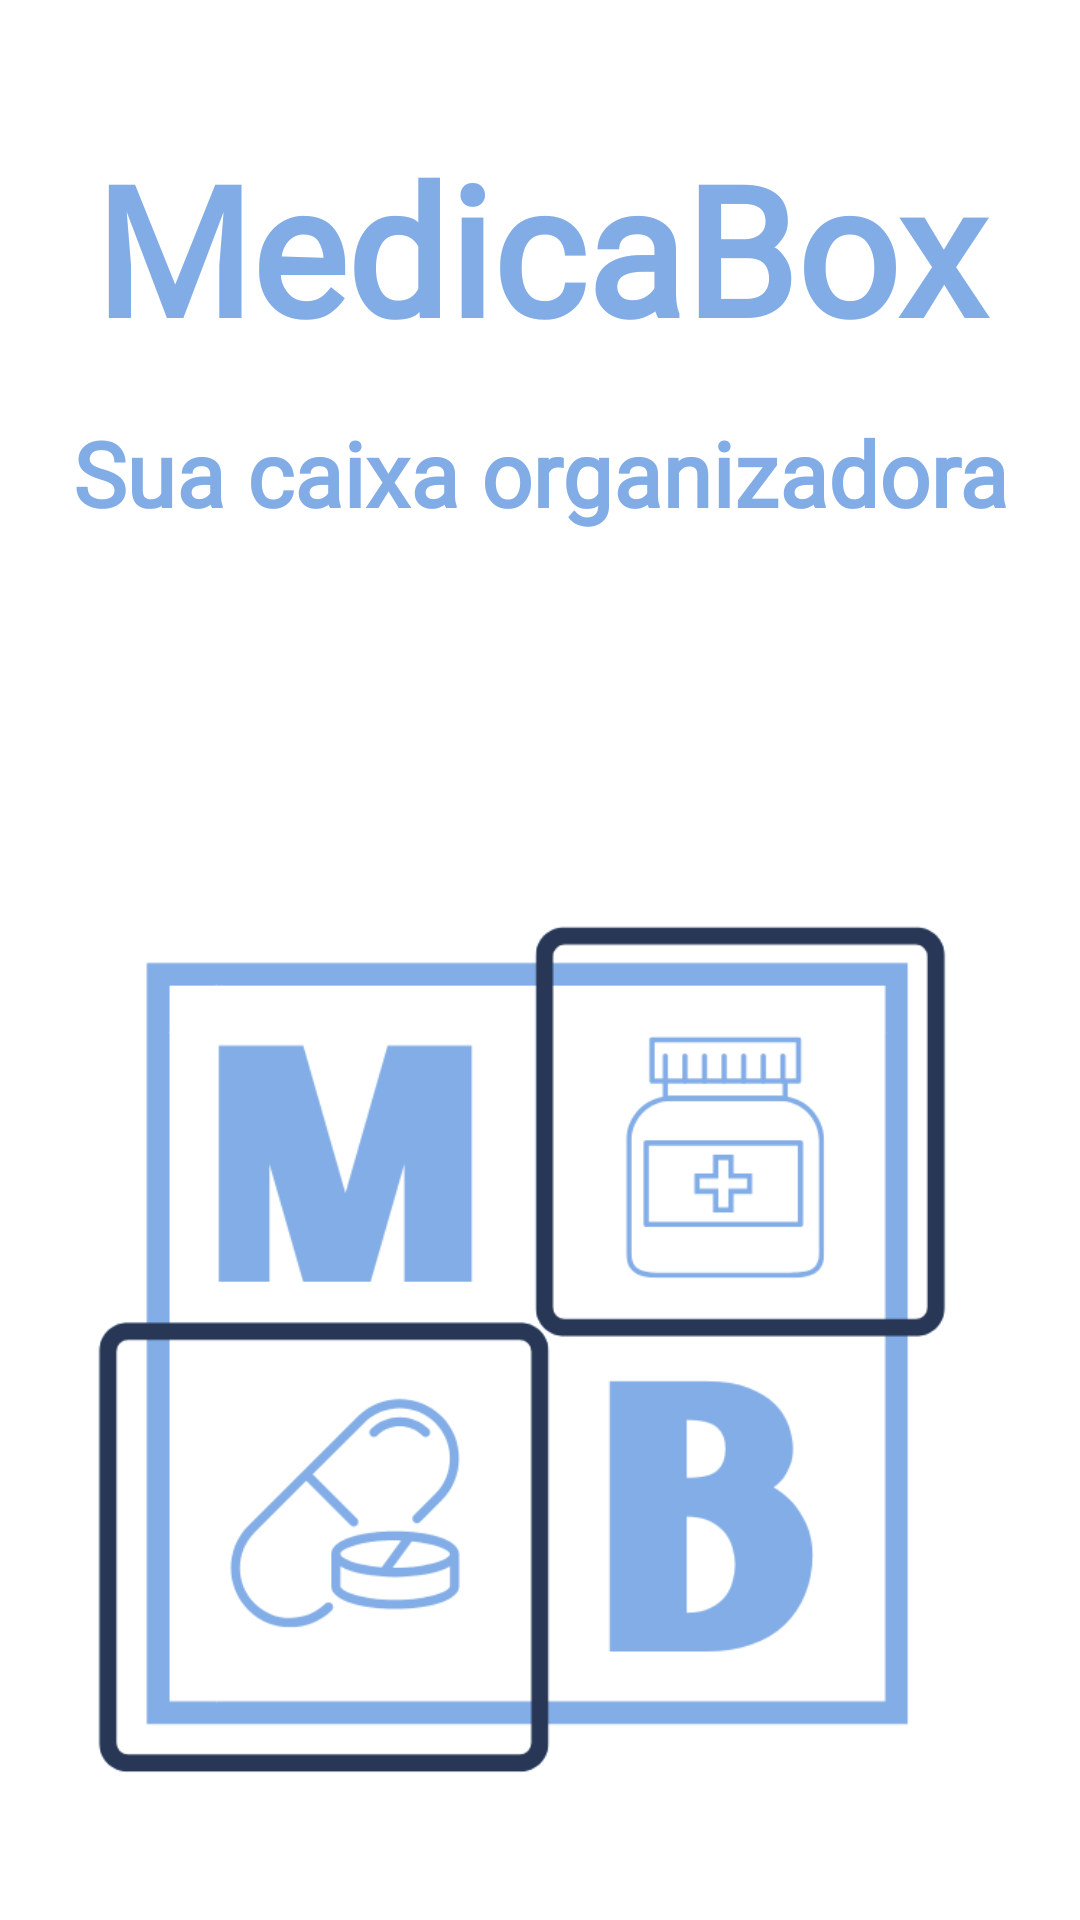

Produce the Android XML layout that renders to this screen, including the resource entries it uses.
<!-- AndroidManifest.xml: application theme Theme.MedicaBox -->
<!-- res/layout/activity_splash_screen.xml -->
<?xml version="1.0" encoding="utf-8"?>
<LinearLayout xmlns:android="http://schemas.android.com/apk/res/android"
    xmlns:app="http://schemas.android.com/apk/res-auto"
    xmlns:tools="http://schemas.android.com/tools"
    android:id="@+id/main"
    android:layout_width="match_parent"
    android:layout_height="match_parent"
    android:orientation="vertical"
    android:gravity="center"
    tools:context=".ui.splashscreen.SplashScreenActivity"
    android:background="@color/white">

    <LinearLayout
        android:layout_width="match_parent"
        android:layout_height="wrap_content"
        android:orientation="vertical"
        android:gravity="center"
        android:id="@+id/title"
        android:layout_marginVertical="20dp">

        <TextView
            android:layout_width="match_parent"
            android:layout_height="wrap_content"
            android:fontFamily="@font/open_sans_bold"
            android:gravity="center"
            android:text="@string/medicabox"
            android:textColor="@color/cyanBold"
            android:layout_centerInParent="true"
            android:textSize="60sp"
            android:textStyle="bold"
            android:id="@+id/medicName" />

        <TextView
            android:layout_width="match_parent"
            android:layout_height="wrap_content"
            android:text="@string/sua_caixa_organizadora"
            android:gravity="center"
            android:layout_marginTop="15dp"
            android:textSize="30sp"
            android:textStyle="bold"
            android:fontFamily="@font/open_sans_regular"
            android:textColor="@color/cyanBold"
            android:id="@+id/subTitle"/>
    </LinearLayout>
    <ImageView
        android:layout_width="350dp"
        android:layout_height="350dp"
        android:src="@drawable/medic_logo"
        android:id="@+id/logo"
        android:layout_marginTop="70dp"
        android:layout_gravity="center"/>

</LinearLayout>
<!-- resources referenced by this layout -->
<resources>
  <color name="cyanBold">#82ACE5</color>
  <color name="white">#FFFFFFFF</color>
  <!-- drawable medic_logo: png bitmap (drawable, 27944 bytes) -->
  <string name="medicabox">MedicaBox</string>
  <string name="sua_caixa_organizadora">Sua caixa organizadora</string>
  <style name="Theme.MedicaBox" parent="Base.Theme.MedicaBox" />
  <style name="Base.Theme.MedicaBox" parent="Theme.Material3.DayNight.NoActionBar">
          
          
      </style>
</resources>
